Photos from the image-classification dataset "IDID_cropped_224" in the GitHub repository alema416/HI4Lines_Insp. Its 2 classes are: broken, healthy.

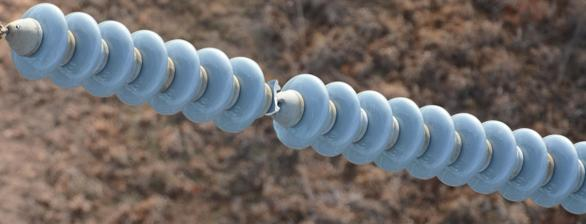
Label: broken

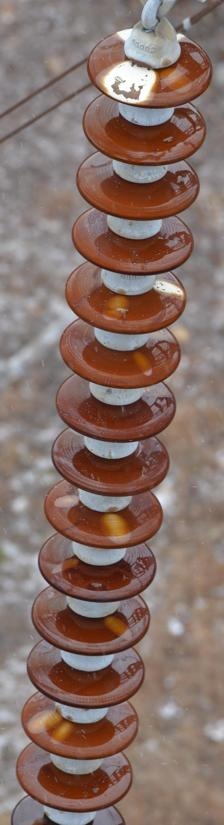
Label: healthy

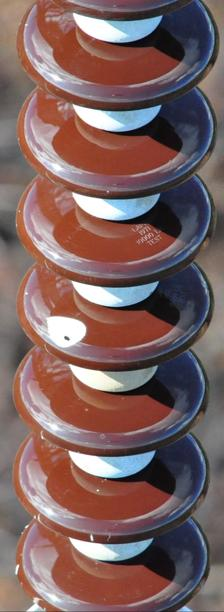
Label: broken

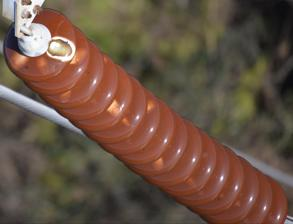
Label: healthy

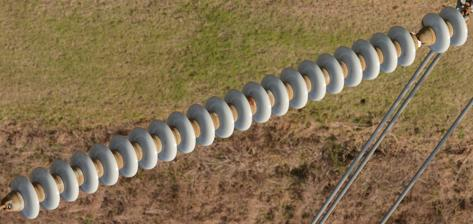
Label: broken

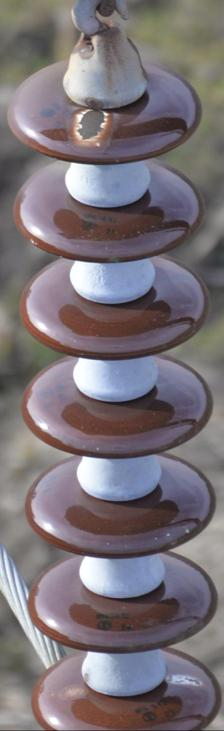
Label: healthy
